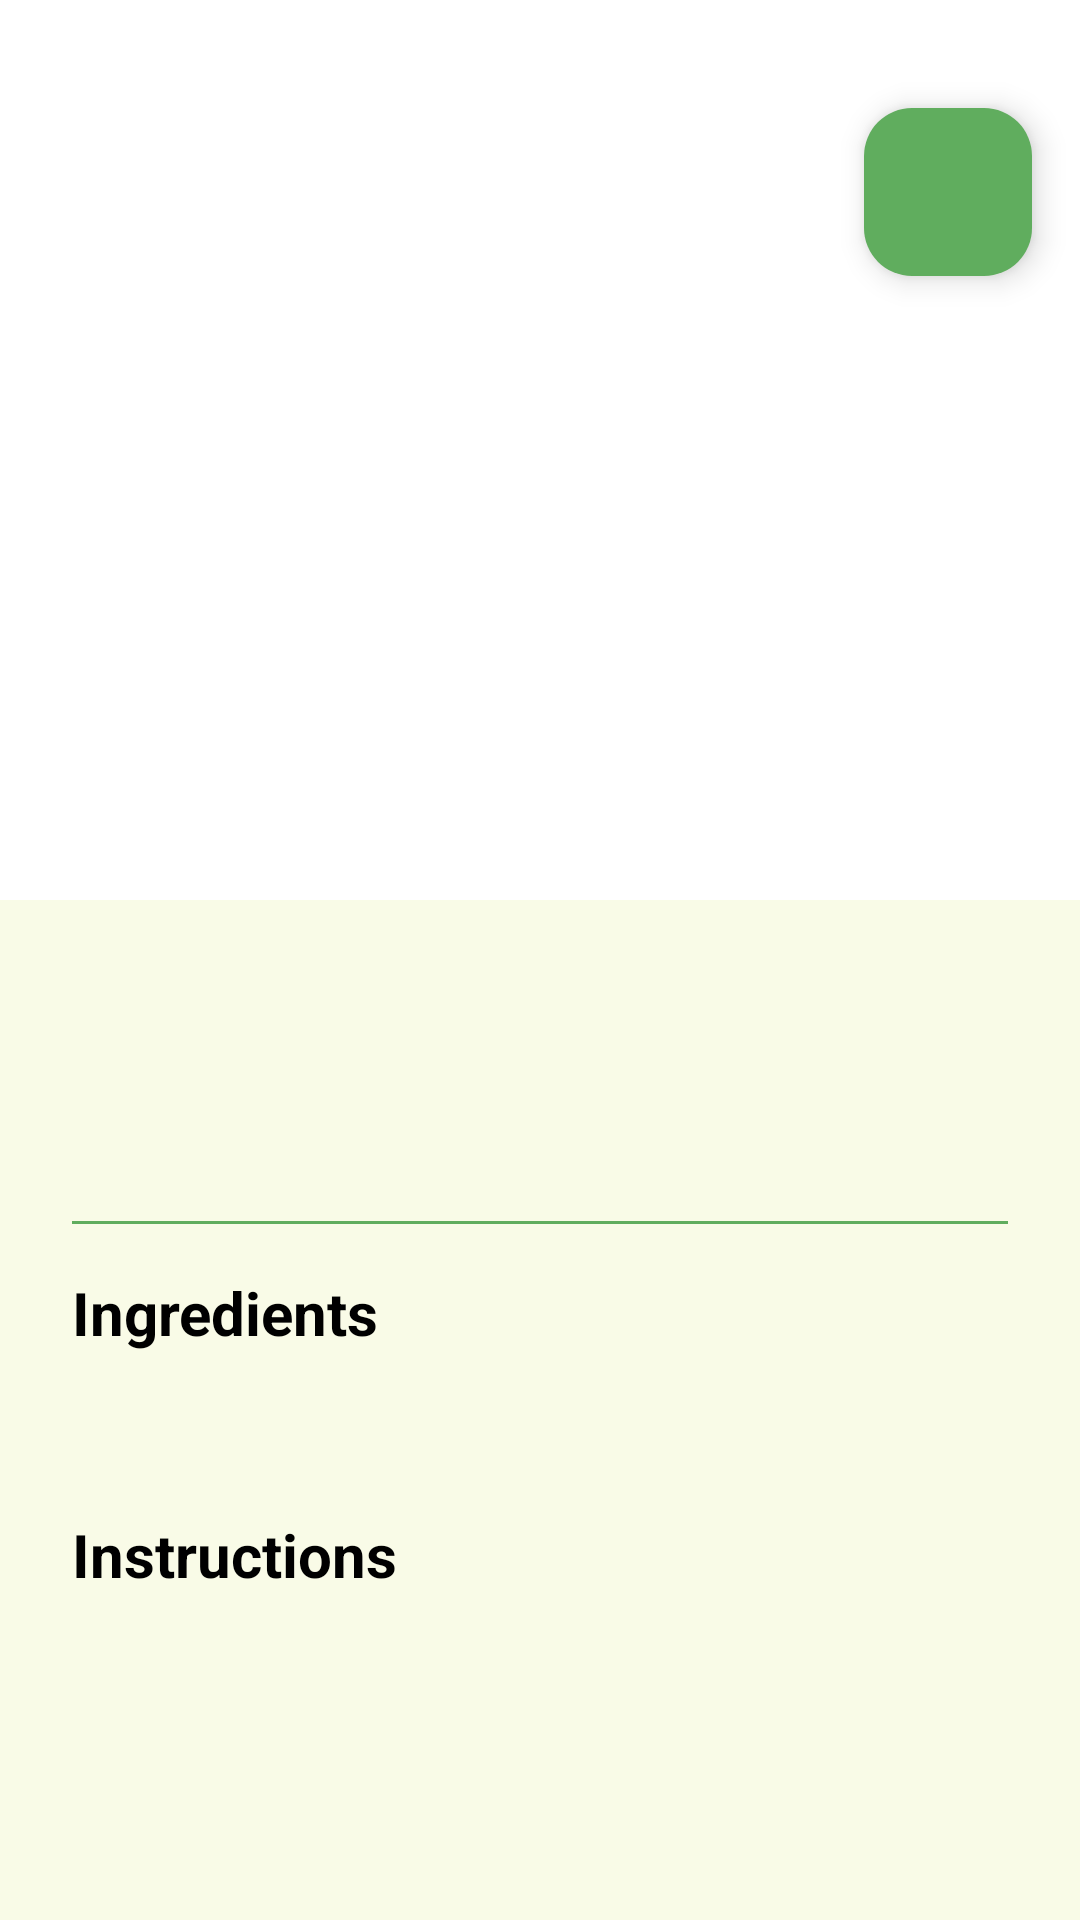

Produce the Android XML layout that renders to this screen, including the resource entries it uses.
<!-- AndroidManifest.xml: application theme Theme.FoodLinkSA -->
<!-- res/layout/fragment_meal_details.xml -->
<?xml version="1.0" encoding="utf-8"?>
<androidx.coordinatorlayout.widget.CoordinatorLayout xmlns:android="http://schemas.android.com/apk/res/android"
    xmlns:app="http://schemas.android.com/apk/res-auto"
    android:layout_width="match_parent"
    android:layout_height="match_parent"
    android:background="@color/background">

    <com.google.android.material.appbar.AppBarLayout
        android:layout_width="match_parent"
        android:layout_height="300dp"
        android:theme="@style/ThemeOverlay.AppCompat.Dark.ActionBar">

        <com.google.android.material.appbar.CollapsingToolbarLayout
            android:layout_width="match_parent"
            android:layout_height="match_parent"
            app:contentScrim="@color/primary"
            app:layout_scrollFlags="scroll|exitUntilCollapsed">

            <ImageView
                android:id="@+id/ivMealLarge"
                android:layout_width="match_parent"
                android:layout_height="match_parent"
                android:scaleType="centerCrop"
                app:layout_collapseMode="parallax" />

            <androidx.appcompat.widget.Toolbar
                android:id="@+id/detailToolbar"
                android:layout_width="match_parent"
                android:layout_height="?attr/actionBarSize"
                app:layout_collapseMode="pin" />

        </com.google.android.material.appbar.CollapsingToolbarLayout>
    </com.google.android.material.appbar.AppBarLayout>

    <androidx.core.widget.NestedScrollView
        android:layout_width="match_parent"
        android:layout_height="match_parent"
        app:layout_behavior="@string/appbar_scrolling_view_behavior">

        <LinearLayout
            android:layout_width="match_parent"
            android:layout_height="wrap_content"
            android:orientation="vertical"
            android:padding="24dp">

            <TextView
                android:id="@+id/tvMealTitle"
                android:layout_width="wrap_content"
                android:layout_height="wrap_content"
                android:textColor="@color/primary_dark"
                android:textSize="28sp"
                android:textStyle="bold" />

            <TextView
                android:id="@+id/tvCategoryArea"
                android:layout_width="wrap_content"
                android:layout_height="wrap_content"
                android:layout_marginTop="8dp"
                android:textColor="@color/secondary"
                android:textSize="16sp" />

            <View
                android:layout_width="match_parent"
                android:layout_height="1dp"
                android:layout_marginVertical="16dp"
                android:background="@color/primary_light" />

            <TextView
                android:layout_width="wrap_content"
                android:layout_height="wrap_content"
                android:text="Ingredients"
                android:textColor="@color/black"
                android:textSize="20sp"
                android:textStyle="bold" />

            <TextView
                android:id="@+id/tvIngredients"
                android:layout_width="match_parent"
                android:layout_height="wrap_content"
                android:layout_marginTop="8dp"
                android:lineSpacingExtra="4dp"
                android:textColor="@color/black"
                android:textSize="16sp" />

            <TextView
                android:layout_width="wrap_content"
                android:layout_height="wrap_content"
                android:layout_marginTop="24dp"
                android:text="Instructions"
                android:textColor="@color/black"
                android:textSize="20sp"
                android:textStyle="bold" />

            <TextView
                android:id="@+id/tvInstructions"
                android:layout_width="match_parent"
                android:layout_height="wrap_content"
                android:layout_marginTop="8dp"
                android:lineSpacingExtra="4dp"
                android:textColor="@color/black"
                android:textSize="16sp" />

        </LinearLayout>
    </androidx.core.widget.NestedScrollView>

    <com.google.android.material.floatingactionbutton.FloatingActionButton
        android:id="@+id/fabFavorite"
        android:layout_width="wrap_content"
        android:layout_height="wrap_content"
        android:layout_margin="16dp"
        android:src="@drawable/ic_launcher_foreground"
        app:layout_anchor="@id/detailToolbar"
        app:layout_anchorGravity="bottom|end"
        app:tint="@color/white" />

</androidx.coordinatorlayout.widget.CoordinatorLayout>
<!-- resources referenced by this layout -->
<resources>
  <color name="background">#F9FBE7</color>
  <color name="black">#FF000000</color>
  <color name="primary">#2E7D32</color>
  <color name="primary_dark">#005005</color>
  <color name="primary_light">#60AD5E</color>
  <color name="secondary">#F57C00</color>
  <color name="white">#FFFFFFFF</color>
  <style name="Theme.FoodLinkSA" parent="Base.Theme.FoodLinkSA" />
  <style name="Base.Theme.FoodLinkSA" parent="Theme.Material3.DayNight.NoActionBar">
          
          <item name="colorPrimary">@color/primary</item>
          <item name="colorOnPrimary">@color/white</item>
          <item name="colorPrimaryContainer">@color/primary_light</item>
  
          <item name="colorSecondary">@color/secondary</item>
          <item name="colorOnSecondary">@color/white</item>
  
          <item name="android:windowBackground">@color/background</item>
          <item name="colorSurface">@color/surface</item>
  
          
          <item name="shapeAppearanceSmallComponent">@style/ShapeAppearance.FoodLink.Small</item>
          <item name="shapeAppearanceMediumComponent">@style/ShapeAppearance.FoodLink.Medium</item>
      </style>
  <color name="surface">#FFFFFF</color>
  <style name="ShapeAppearance.FoodLink.Small" parent="ShapeAppearance.Material3.SmallComponent">
          <item name="cornerSize">8dp</item>
      </style>
  <style name="ShapeAppearance.FoodLink.Medium" parent="ShapeAppearance.Material3.MediumComponent">
          <item name="cornerSize">16dp</item>
      </style>
</resources>
